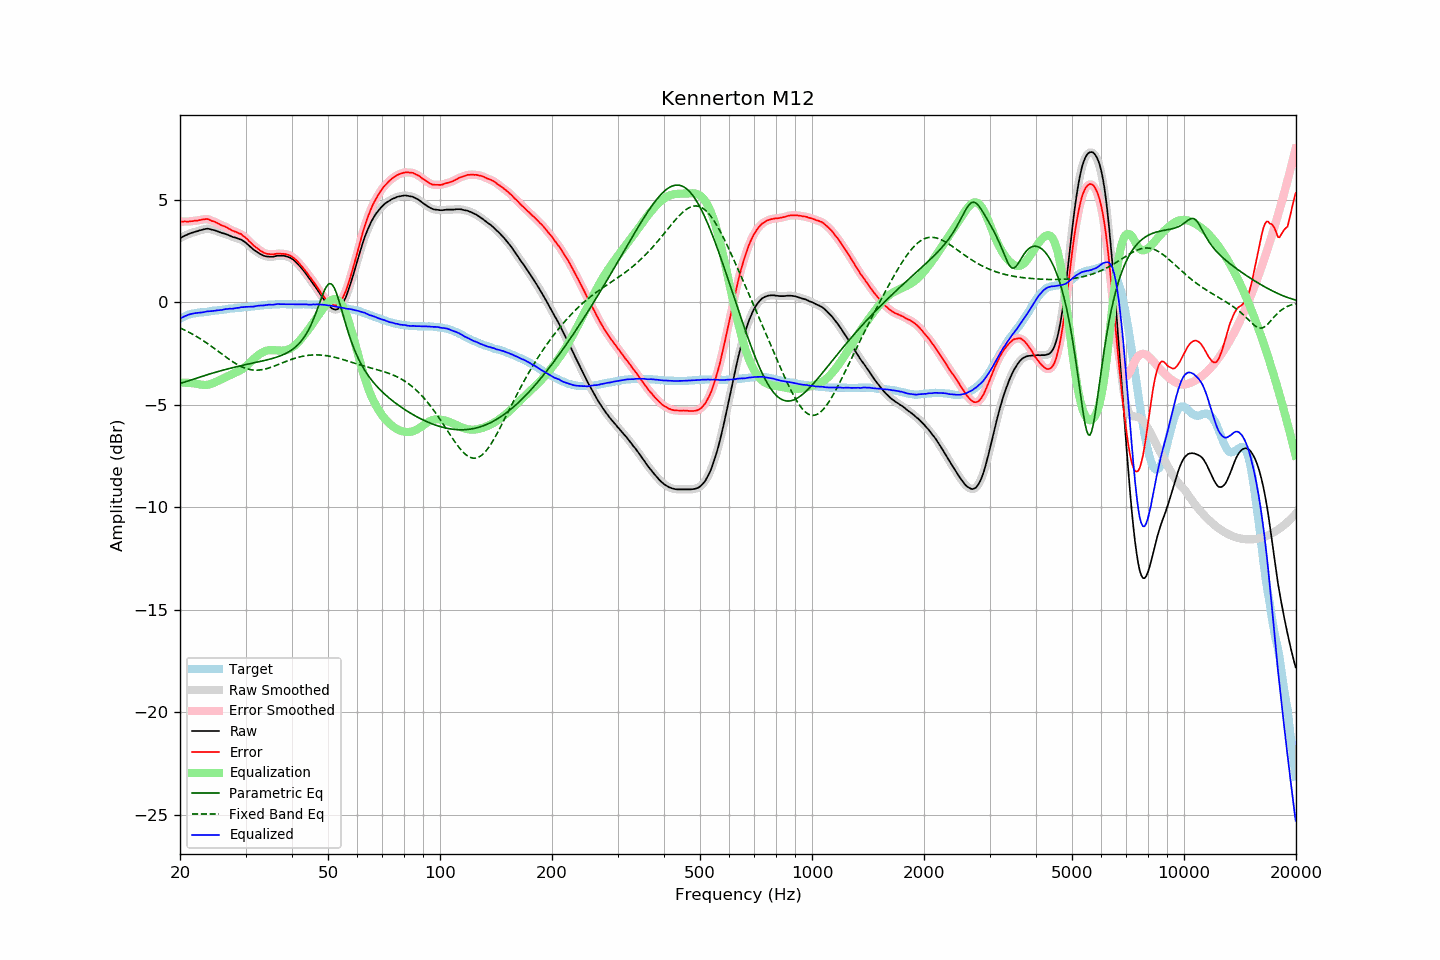

Values plotted in this chart, from the file beside it:
frequency, raw, error, smoothed, error_smoothed, equalization, parametric_eq, fixed_band_eq, equalized_raw, equalized_smoothed, target
20.00, 3.12, 3.92, 3.12, 3.92, -3.93, -3.97, -1.26, -0.81, -0.81, -0.80
20.20, 3.17, 3.93, 3.16, 3.93, -3.93, -3.95, -1.29, -0.76, -0.76, -0.76
20.40, 3.21, 3.93, 3.21, 3.93, -3.93, -3.92, -1.33, -0.72, -0.72, -0.72
20.61, 3.25, 3.94, 3.24, 3.93, -3.93, -3.89, -1.37, -0.68, -0.68, -0.70
20.81, 3.28, 3.93, 3.28, 3.93, -3.93, -3.87, -1.41, -0.66, -0.65, -0.65
21.02, 3.32, 3.93, 3.31, 3.94, -3.94, -3.84, -1.45, -0.62, -0.62, -0.62
21.23, 3.35, 3.94, 3.35, 3.94, -3.94, -3.82, -1.49, -0.60, -0.60, -0.60
21.44, 3.38, 3.95, 3.37, 3.95, -3.95, -3.79, -1.53, -0.57, -0.57, -0.58
21.66, 3.40, 3.95, 3.40, 3.96, -3.96, -3.77, -1.57, -0.56, -0.56, -0.56
21.87, 3.43, 3.97, 3.42, 3.97, -3.97, -3.74, -1.62, -0.54, -0.54, -0.55
22.09, 3.45, 3.97, 3.45, 3.98, -3.98, -3.71, -1.66, -0.53, -0.53, -0.53
22.31, 3.47, 3.98, 3.47, 3.99, -3.99, -3.69, -1.71, -0.53, -0.52, -0.52
22.54, 3.50, 4.00, 3.49, 4.00, -4.01, -3.66, -1.76, -0.51, -0.52, -0.51
22.76, 3.52, 4.01, 3.52, 4.02, -4.02, -3.64, -1.81, -0.51, -0.51, -0.50
22.99, 3.54, 4.03, 3.54, 4.03, -4.03, -3.61, -1.86, -0.50, -0.50, -0.50
23.22, 3.56, 4.04, 3.56, 4.05, -4.04, -3.59, -1.91, -0.48, -0.48, -0.49
23.45, 3.58, 4.05, 3.58, 4.06, -4.04, -3.56, -1.96, -0.46, -0.46, -0.48
23.69, 3.59, 4.06, 3.58, 4.05, -4.03, -3.54, -2.01, -0.45, -0.45, -0.47
23.92, 3.58, 4.04, 3.58, 4.03, -4.02, -3.52, -2.07, -0.44, -0.45, -0.46
24.16, 3.56, 4.00, 3.56, 4.00, -4.00, -3.49, -2.12, -0.44, -0.44, -0.44
24.40, 3.54, 3.96, 3.54, 3.97, -3.97, -3.47, -2.18, -0.44, -0.43, -0.42
24.65, 3.52, 3.94, 3.52, 3.93, -3.94, -3.45, -2.24, -0.42, -0.42, -0.42
24.89, 3.50, 3.91, 3.49, 3.90, -3.90, -3.42, -2.29, -0.41, -0.41, -0.41
25.14, 3.47, 3.87, 3.47, 3.87, -3.87, -3.40, -2.35, -0.40, -0.40, -0.40
25.39, 3.44, 3.83, 3.44, 3.83, -3.83, -3.38, -2.41, -0.39, -0.39, -0.39
25.65, 3.41, 3.78, 3.41, 3.78, -3.79, -3.36, -2.47, -0.39, -0.39, -0.37
25.91, 3.38, 3.75, 3.38, 3.75, -3.76, -3.33, -2.53, -0.38, -0.38, -0.37
26.16, 3.36, 3.72, 3.36, 3.72, -3.72, -3.31, -2.59, -0.36, -0.36, -0.36
26.43, 3.34, 3.69, 3.33, 3.69, -3.68, -3.29, -2.64, -0.34, -0.35, -0.35
26.69, 3.31, 3.65, 3.31, 3.65, -3.64, -3.27, -2.70, -0.33, -0.33, -0.35
26.96, 3.28, 3.60, 3.28, 3.61, -3.60, -3.25, -2.76, -0.32, -0.32, -0.33
27.23, 3.25, 3.56, 3.24, 3.56, -3.56, -3.23, -2.81, -0.32, -0.32, -0.32
27.50, 3.21, 3.51, 3.21, 3.52, -3.53, -3.21, -2.87, -0.32, -0.32, -0.31
27.77, 3.18, 3.48, 3.18, 3.48, -3.49, -3.19, -2.92, -0.32, -0.31, -0.31
28.05, 3.16, 3.44, 3.16, 3.45, -3.46, -3.17, -2.97, -0.30, -0.30, -0.29
28.33, 3.14, 3.43, 3.13, 3.42, -3.42, -3.15, -3.01, -0.29, -0.29, -0.29
28.62, 3.11, 3.39, 3.11, 3.39, -3.39, -3.13, -3.06, -0.28, -0.28, -0.28
28.90, 3.08, 3.35, 3.08, 3.35, -3.35, -3.12, -3.10, -0.27, -0.26, -0.27
29.19, 3.06, 3.33, 3.05, 3.31, -3.30, -3.10, -3.14, -0.25, -0.25, -0.27
29.48, 3.01, 3.25, 3.01, 3.26, -3.25, -3.08, -3.17, -0.24, -0.24, -0.24
29.78, 2.96, 3.20, 2.96, 3.20, -3.19, -3.06, -3.21, -0.23, -0.23, -0.24
30.08, 2.90, 3.13, 2.89, 3.13, -3.13, -3.05, -3.23, -0.23, -0.23, -0.24
30.38, 2.83, 3.06, 2.83, 3.06, -3.06, -3.03, -3.26, -0.23, -0.23, -0.24
30.68, 2.76, 2.97, 2.76, 2.98, -2.98, -3.01, -3.28, -0.23, -0.22, -0.22
30.99, 2.69, 2.91, 2.68, 2.90, -2.91, -2.99, -3.29, -0.22, -0.22, -0.22
31.30, 2.62, 2.83, 2.62, 2.82, -2.83, -2.98, -3.31, -0.22, -0.22, -0.21
31.61, 2.55, 2.75, 2.55, 2.76, -2.76, -2.96, -3.31, -0.21, -0.21, -0.20
31.93, 2.50, 2.69, 2.50, 2.69, -2.69, -2.94, -3.32, -0.19, -0.20, -0.19
32.24, 2.45, 2.64, 2.44, 2.63, -2.63, -2.93, -3.32, -0.18, -0.18, -0.19
32.57, 2.40, 2.57, 2.40, 2.57, -2.57, -2.91, -3.31, -0.17, -0.17, -0.17
32.89, 2.35, 2.51, 2.35, 2.51, -2.51, -2.89, -3.31, -0.17, -0.17, -0.17
33.22, 2.31, 2.46, 2.30, 2.46, -2.47, -2.87, -3.29, -0.16, -0.16, -0.16
33.55, 2.27, 2.42, 2.27, 2.42, -2.43, -2.86, -3.28, -0.16, -0.16, -0.15
33.89, 2.25, 2.39, 2.25, 2.39, -2.39, -2.84, -3.26, -0.15, -0.15, -0.14
34.23, 2.23, 2.36, 2.23, 2.36, -2.37, -2.82, -3.24, -0.14, -0.14, -0.13
34.57, 2.23, 2.35, 2.22, 2.35, -2.35, -2.80, -3.22, -0.12, -0.13, -0.12
34.92, 2.22, 2.34, 2.22, 2.34, -2.34, -2.78, -3.19, -0.12, -0.13, -0.13
35.27, 2.22, 2.33, 2.22, 2.33, -2.34, -2.76, -3.17, -0.12, -0.12, -0.12
35.62, 2.22, 2.33, 2.22, 2.34, -2.34, -2.73, -3.14, -0.13, -0.12, -0.11
35.97, 2.24, 2.35, 2.24, 2.35, -2.35, -2.71, -3.11, -0.11, -0.11, -0.11
... 635 more rows
